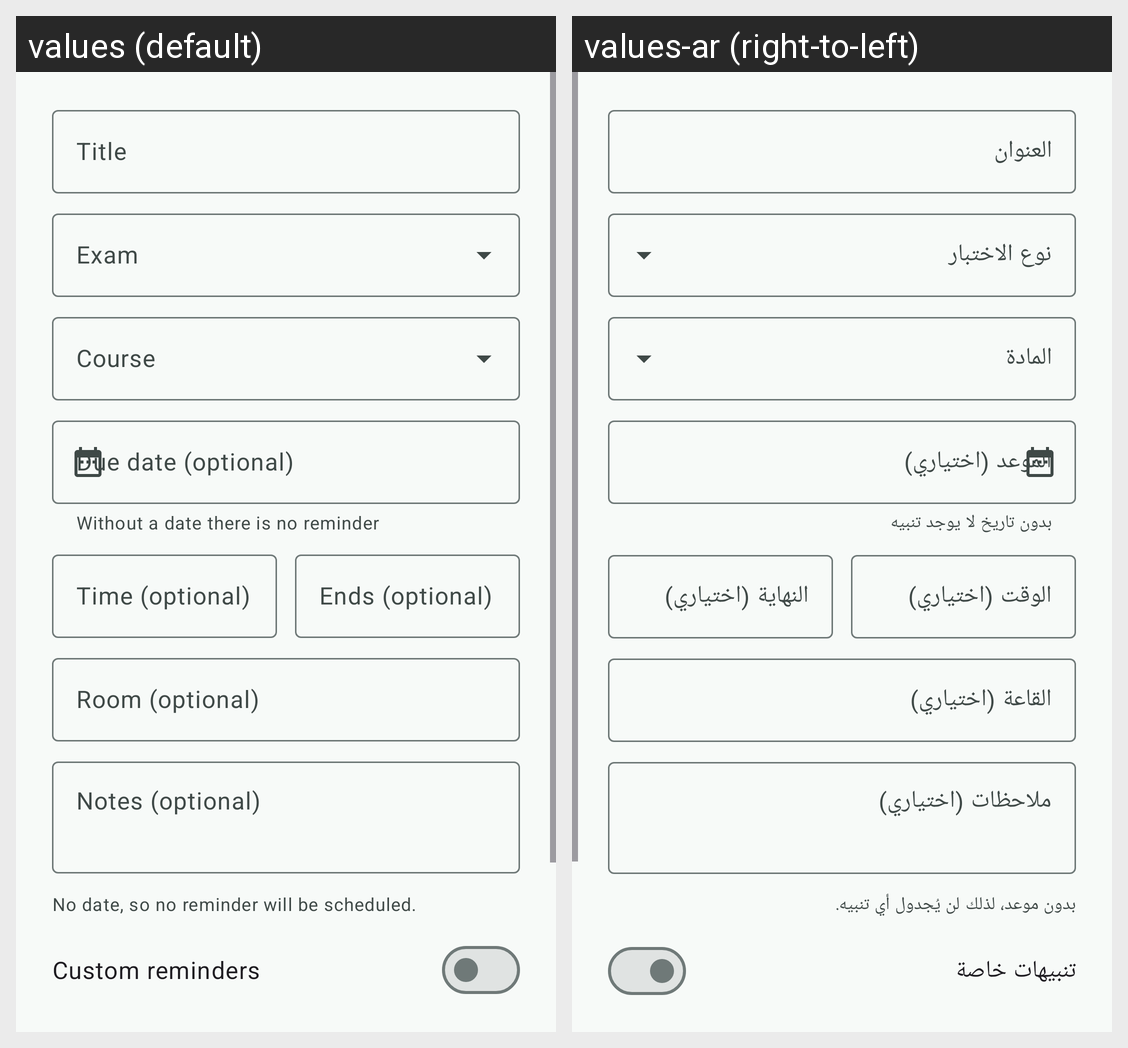

Strings drawn on this Android screen and how each of the app's shown locales translates them:
Android screen res/layout/dialog_task.xml rendered under 2 locales, left to right: values (default), values-ar (right-to-left). Device: Nexus 5 (rendered at 1080×1920; each locale shown at half size, 540×960, under a caption strip naming it); theme Theme.Mizan.
Strings drawn on this screen, with the default value and each locale's value (text and hints the layout hard-codes, and strings that could not be matched under every locale, appear in the picture but are not listed):

task_title
  values: Title
  values-ar: العنوان

exam_kind
  values: Exam
  values-ar: نوع الاختبار

task_course
  values: Course
  values-ar: المادة

task_date
  values: Due date (optional)
  values-ar: الموعد (اختياري)

task_date_helper
  values: Without a date there is no reminder
  values-ar: بدون تاريخ لا يوجد تنبيه

task_time
  values: Time (optional)
  values-ar: الوقت (اختياري)

end_time_optional
  values: Ends (optional)
  values-ar: النهاية (اختياري)

exam_room
  values: Room (optional)
  values-ar: القاعة (اختياري)

task_notes
  values: Notes (optional)
  values-ar: ملاحظات (اختياري)

task_no_date_no_reminder
  values: No date, so no reminder will be scheduled.
  values-ar: بدون موعد، لذلك لن يُجدول أي تنبيه.

task_custom_reminders
  values: Custom reminders
  values-ar: تنبيهات خاصة
